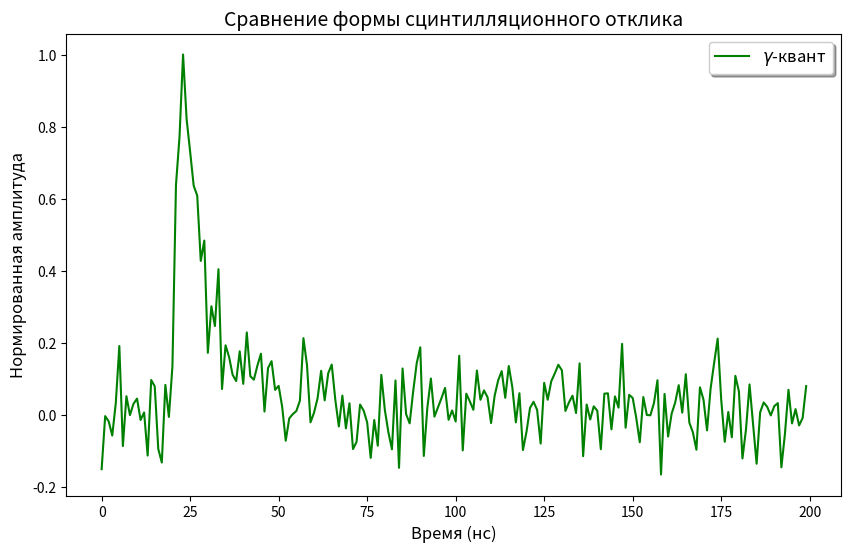

The matplotlib source for this figure:
import numpy as np
import matplotlib.pyplot as plt
from tqdm import tqdm

PARAMS_GAMMA = {'rise_time': 1.5, 'fast_time': 4.0, 'time_slow': 30.0, 'B': 0.1}
PARAMS_NEUTRON  = {'rise_time': 1.5, 'fast_time': 4.0, 'time_slow': 35.0, 'B': 0.3}

def scintillation_model(rise_time, time_slow, fast_time, amp, abs_time, pulse_start, B):
    return amp * (np.exp( -(abs_time - pulse_start) / fast_time) - np.exp( -(abs_time - pulse_start) / rise_time) + B * np.exp( -(abs_time - pulse_start) / time_slow))

def generate_impulse(rise_time, time_slow, fast_time, amp, pulse_start, B, length=200):

    #Время
    t = np.arange(length)

    #Импульс
    pulse = np.zeros(length)
    mask = (t >= pulse_start)
    update_time = t[mask]
    pulse[mask] = scintillation_model(rise_time, time_slow, fast_time, amp, update_time, pulse_start, B)
    
    return t, pulse / np.max(pulse) * amp
def generate_data(number_of_samples, amp_range, length, noise_std):
    
    #Данные
    X = np.zeros((number_of_samples, length))
    y = np.zeros(number_of_samples)

    #Амплитуды
    low, high = amp_range
    gamma_samples = np.random.power(a=0.83, size=number_of_samples//2)
    gamma_amplitudes = low + (high - low) * gamma_samples
    neutron_samples = np.random.power(a=0.83, size=number_of_samples//2)
    neutron_amplitudes = low + (high - low) * neutron_samples
    for i in range(number_of_samples // 2):
        
        #Gamma 1
        _, gamma_pulse = generate_impulse(
            rise_time=PARAMS_GAMMA['rise_time'],
            time_slow=PARAMS_GAMMA['time_slow'],
            fast_time=PARAMS_GAMMA['fast_time'],
            amp=gamma_amplitudes[i],
            pulse_start=20,
            B=PARAMS_GAMMA['B'],
        )
        
        X[i] = gamma_pulse + np.random.normal(loc=0, scale=noise_std, size=length)
        y[i] = 1

        #Neutron 0
        _, neutron_pulse = generate_impulse(
            rise_time=PARAMS_NEUTRON['rise_time'],
            time_slow=PARAMS_NEUTRON['time_slow'],
            fast_time=PARAMS_NEUTRON['fast_time'],
            amp=neutron_amplitudes[i],
            pulse_start=20,
            B=PARAMS_NEUTRON['B'],
        )
        X[i + number_of_samples // 2] = neutron_pulse + np.random.normal(loc=0, scale=noise_std, size=length)
        y[i + number_of_samples // 2] = 0
    
    return X, y, np.hstack([gamma_amplitudes, neutron_amplitudes])
    
if __name__ == '__main__':
    X, y, amplitudes = generate_data(number_of_samples = 20000, amp_range=(2, 15), length=200, noise_std=1)
    mask_gamma = (y == 1)
    mask_neutron = (y == 0)
    plt.figure(figsize=(10, 6))
    for i, x in enumerate(X[mask_gamma]):
        plt.plot(x / np.max(x), color='green', label=r'$\gamma$-квант')
        if i == 0:
            break
    """for i, x in enumerate(X[mask_neutron]):
        plt.plot(x / np.max(x), color='blue', label=r'Нейтрон')
        if i == 0:
            break"""
    plt.title("Сравнение формы сцинтилляционного отклика", fontsize=14)
    plt.xlabel("Время (нс)", fontsize=12)
    plt.ylabel("Нормированная амплитуда", fontsize=12)
    plt.legend(loc='upper right', fontsize=12, frameon=True, shadow=True)
    plt.show()
    
